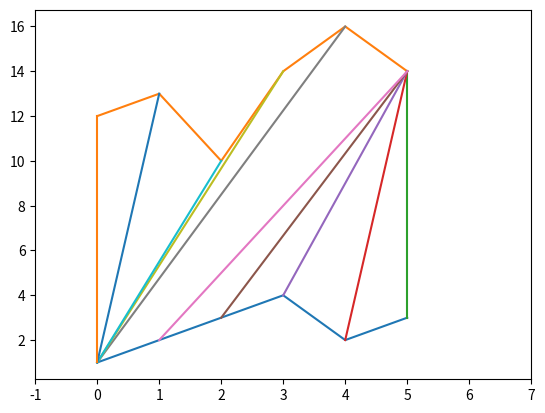

Python code for this plot:
import matplotlib.pyplot as plt
import numpy as np

MAX = 999999

def DTW(A, B, window=MAX, d=lambda x, y: abs(x-y)):
    # 비용 행렬 초기화
    A, B = np.array(A), np.array(B)
    M, N = len(A), len(B)
    cost = MAX * np.ones((M, N))

    # 첫행과 첫열 값 채우기
    cost[0, 0] = d(A[0], B[0])

    for i in range(1, M):
        cost[i, 0] = cost[i - 1, 0] + d(A[i], B[0])

    for j in range(1, N):
        cost[0, j] = cost[0, j - 1] + d(A[0], B[j])

    # 나머지 요소 계산
    for i in range(1, M):
        for j in range(max(1, i - window), min(N, i + window)):
            choices = cost[i - 1, j - 1], cost[i, j - 1], cost[i - 1, j]
        cost[i, j] = min(choices) + d(A[i], B[j])

    # 최적 경로 산출
    n, m = N - 1, M - 1
    path = []

    while (m, n) != (0, 0):
        path.append((m, n))
        m, n = min((m - 1, n), (m, n - 1), (m - 1, n - 1), key=lambda x: cost[x[0], x[1]])

    path.append((0, 0))

    return cost[-1, -1], path

def main():
    A = np.array([1, 2, 3, 4, 2, 3])
    B = np.array([7, 8, 5, 9, 11, 9])

    cost, path = DTW(A, B, window = 6)
    print('Total Distance is ', cost)

    offset = 5
    plt.xlim([-1, max(len(A), len(B)) + 1])
    plt.plot(A)
    plt.plot(B + offset)

    for (x1, x2) in path:
        plt.plot([x1, x2], [A[x1], B[x2] + offset])

    plt.show()

if __name__ == '__main__':
    main()
